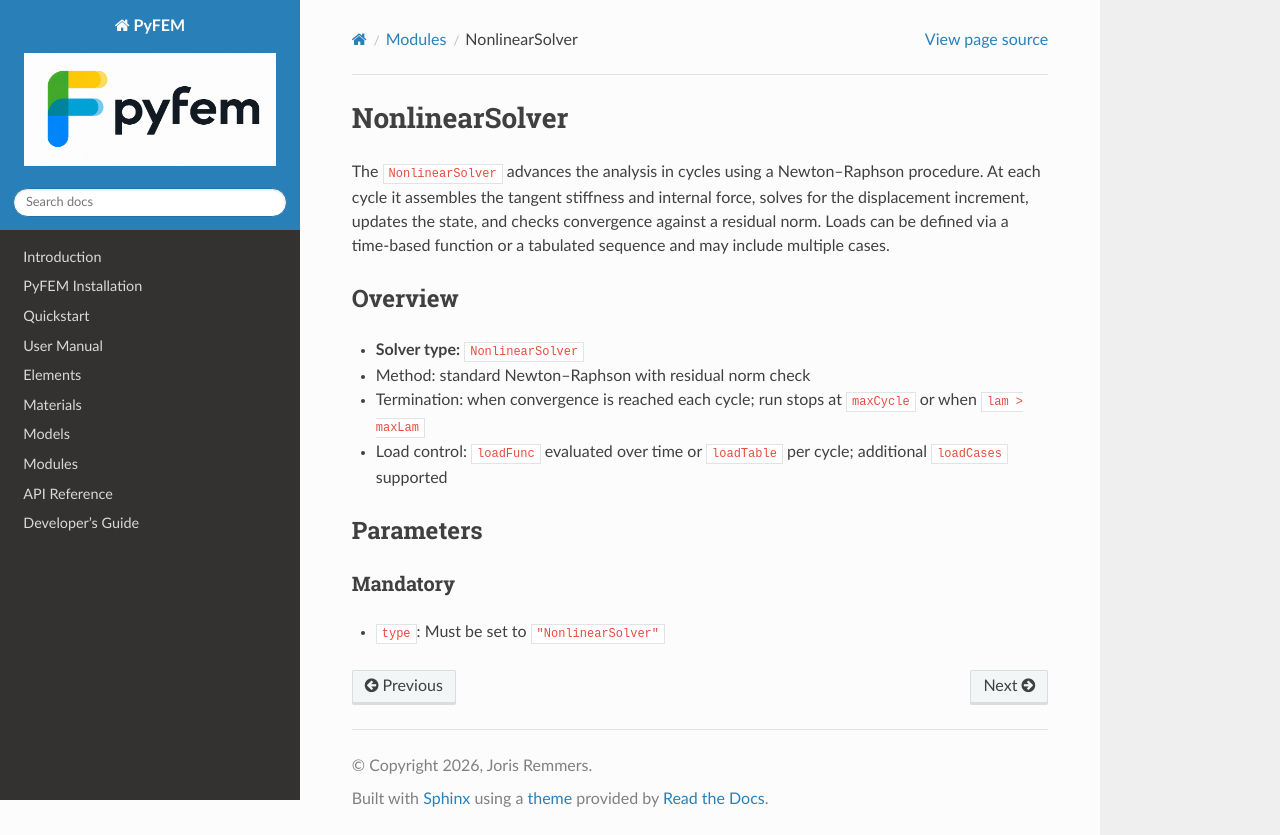

repository: jjcremmers/PyFEM · page: solvers/NonlinearSolver.html · generator: sphinx

# NonlinearSolver

The `NonlinearSolver` advances the analysis in cycles using a Newton–Raphson procedure. At each cycle it assembles the tangent stiffness and internal force, solves for the displacement increment, updates the state, and checks convergence against a residual norm. Loads can be defined via a time-based function or a tabulated sequence and may include multiple cases.

## Overview
- **Solver type:** `NonlinearSolver`
- Method: standard Newton–Raphson with residual norm check
- Termination: when convergence is reached each cycle; run stops at `maxCycle` or when `lam > maxLam`
- Load control: `loadFunc` evaluated over time or `loadTable` per cycle; additional `loadCases` supported

## Parameters
### Mandatory
- `type`: Must be set to `"NonlinearSolver"`
